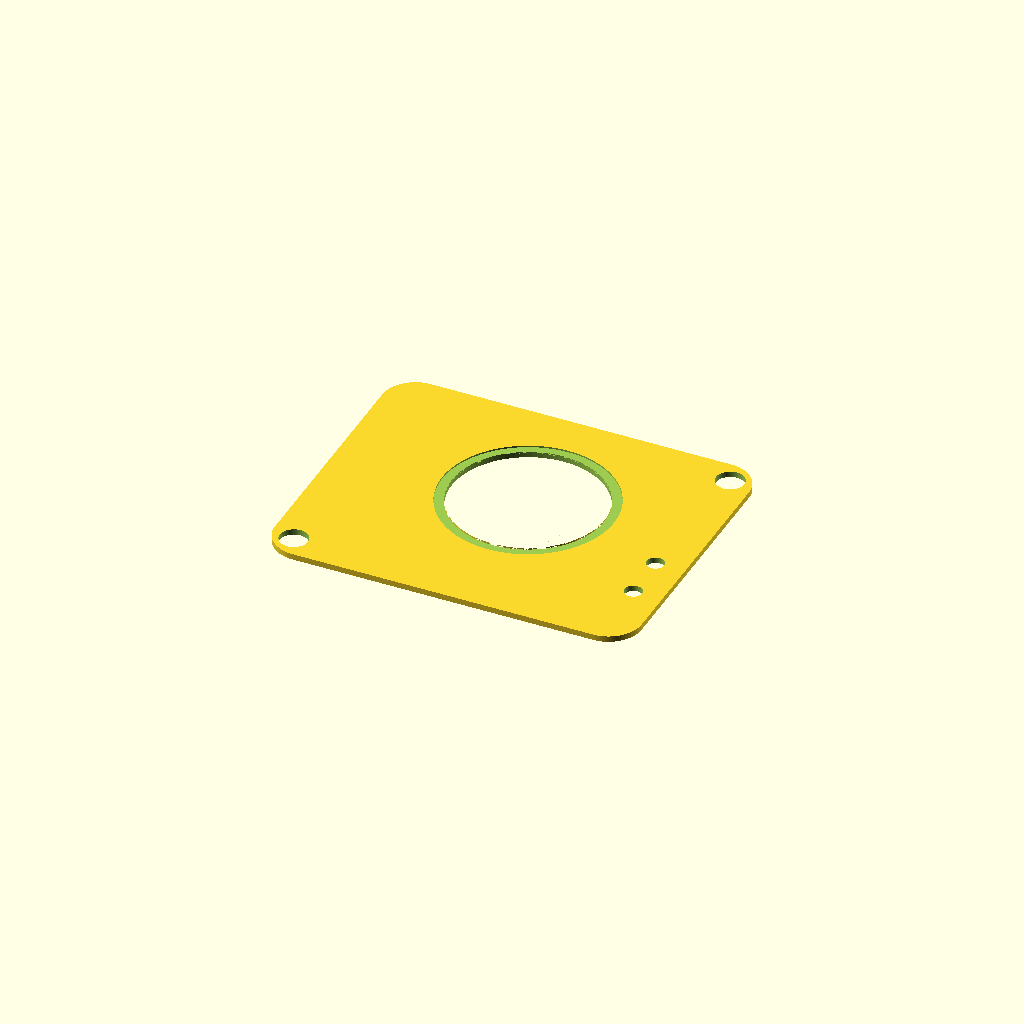
Cell 1 — every parameter at its default value.
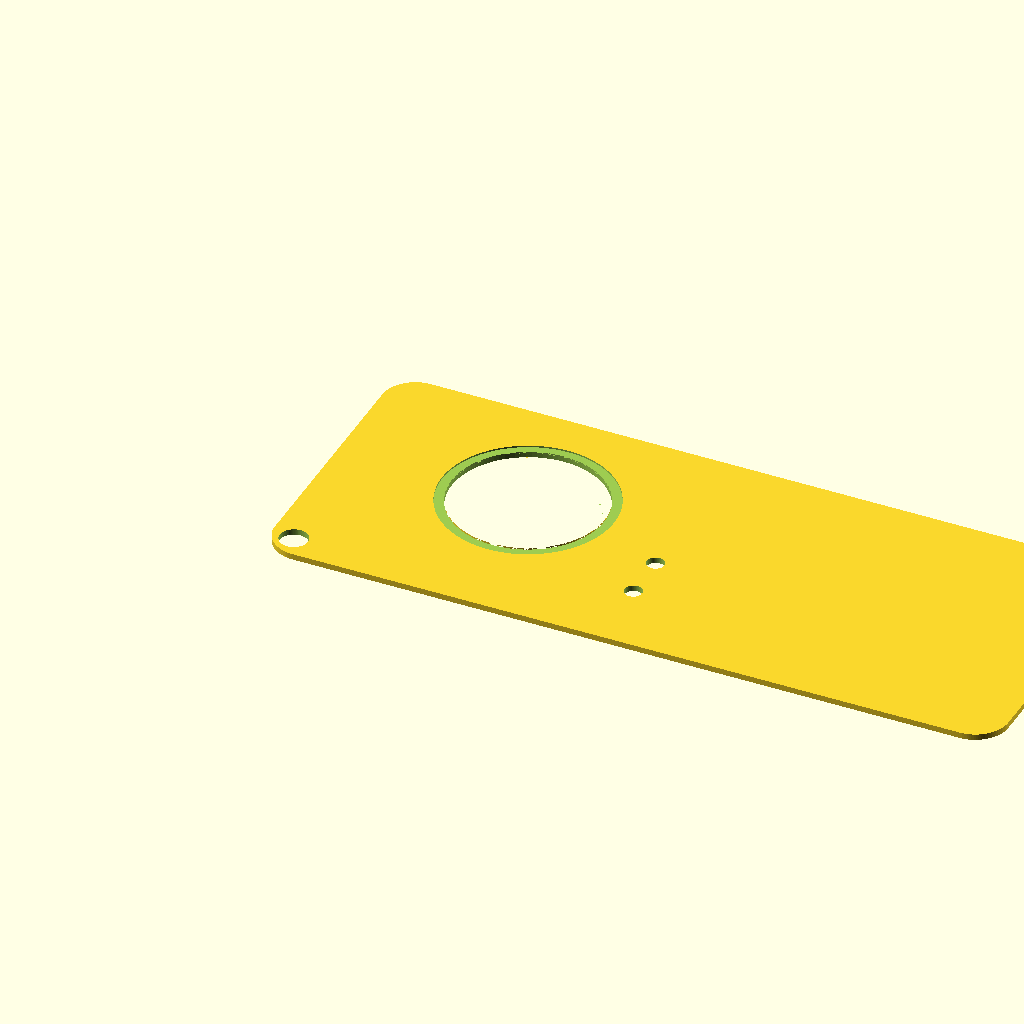
Cell 2: outer_x = 188 (everything else at default).
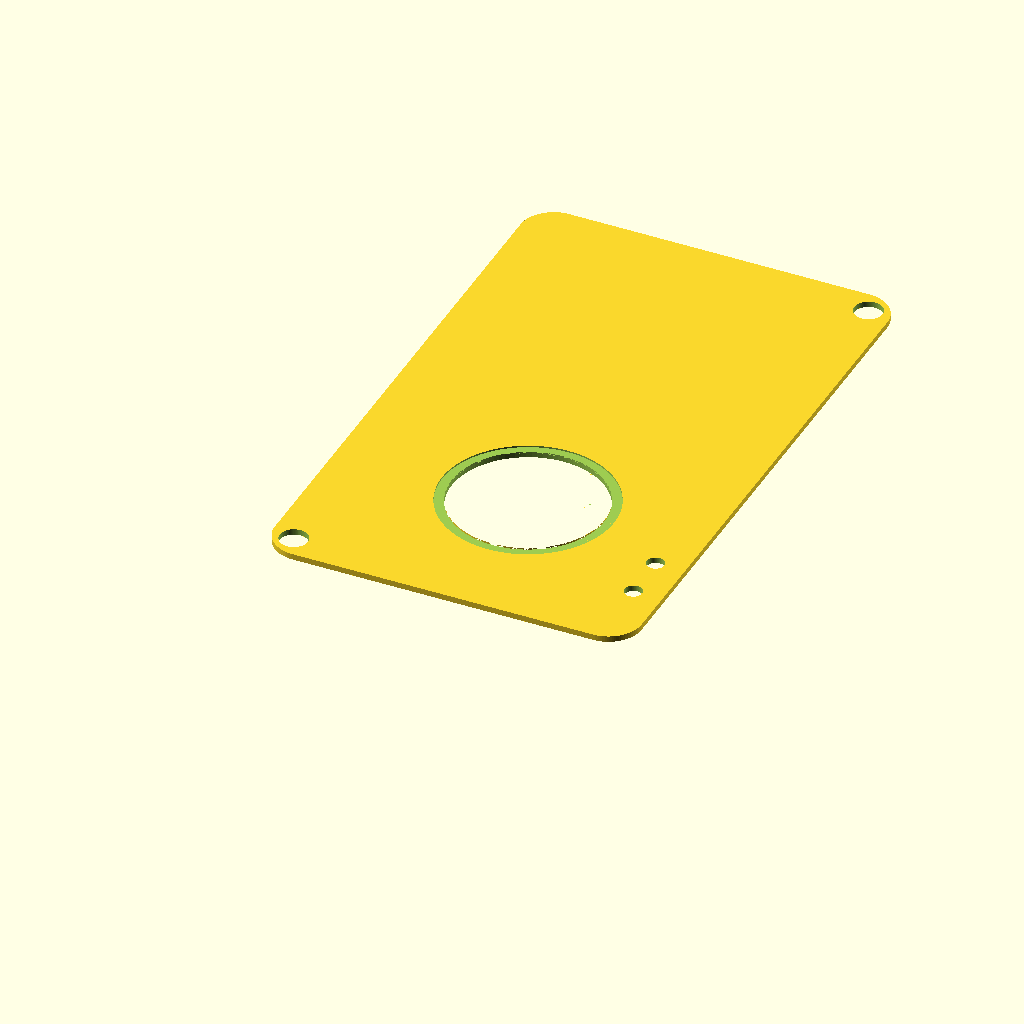
Cell 3 — outer_y set to 152, the other parameters unchanged.
All cells are drawn from one camera (rotation 55°, 0°, 25°, orthographic, colour scheme Cornfield), so only the parameter changes between them.
The OpenSCAD source (mechanical/supaclock_v4_faceplate.scad):
// =============================================================================
// SupaClock V4 - Faceplate (skin intercambiable, plug-and-play)
//
// Fork del V3 con:
//   - Ventana display CIRCULAR Ø39 + anillo bezel (recess 0.4 mm en cara sup)
//   - 2 agujeros verticales para stems de botones top-press
//   - Envelope achicado (90x74) heredado del top_case v4
//   - Style classic: r_marks subido de 19 -> 21 para separar del bezel
//   - Style sport: text size 3.0 -> 2.5 (respira mejor)
//
// Estilos: minimal | classic | sport
// Retention:  magnetic | snap
//
// Coords case-local. Z=0 = cara inferior del faceplate (apoya sobre techo
// del core a Z_abs = H_total = 18). Z=1.5 = cara exterior superior.
// =============================================================================

$fn = 96;
eps = 0.01;

// ============================ PARAMETROS PRINCIPALES =========================
retention = "magnetic";    // "magnetic" | "snap"
style     = "minimal";     // "minimal" | "classic" | "sport"
// =============================================================================

// ---------------------------- DIMENSIONES BASE -------------------------------
outer_x        = 94.0;    // V3: 98, V4-a: 90
outer_y        = 76.0;    // V3: 79, V4-a: 74
r_vert         = 12.0;
r_chamfer      = 1.5;
taper          = 2.0;
H_total        = 18.0;    // V3: 17
pcb_off_x      = 4.5;     // V3: 6.5, V4-a: 2.5
pcb_off_y      = 4.5;     // V3: 6.0, V4-a: 3.5
grosor_pared   = 2.0;

faceplate_slab    = 1.5;
retention_h       = 3.0;
faceplate_total_z = faceplate_slab + 0.5;

// V4: r_face debe matchear la cara superior del top_case (que es mas chica que
// la base por el taper + chamfer). En V3 esto usaba r_vert - taper = 10 pero
// eso ignora el chamfer sphere, por eso el faceplate quedaba mas grande que
// el top. Correccion: r_face = r_vert - r_chamfer - taper = 8.5.
r_face = r_vert - r_chamfer - taper;   // = 8.5 mm (V3: 10)

// ---------------------- DISPLAY (Waveshare 1.28") ----------------------------
display_pos      = [44.28, 38.5];
disp_module_d    = 39.0;
bezel_extra_v4   = 2.5;    // anillo bezel de 2.5 mm alrededor del Ø39
bezel_depth      = 0.4;

// ---------------------- BOTONES TOP-PRESS ------------------------------------
btn_positions  = [
    [82.05, 15.375],
    [81.95, 27.875]
];
btn_hole_d_top = 4.5;

// ---------------------- RETENTION --------------------------------------------
ret_inset     = 6.0;
ret_positions = [
    [ret_inset,             ret_inset],            // SW - iman
    [outer_x - ret_inset,   ret_inset],            // SE - limpio
    [ret_inset,             outer_y - ret_inset],  // NW - limpio
    [outer_x - ret_inset,   outer_y - ret_inset]   // NE - iman
];
ret_is_magnet = [true, false, false, true];

guide_pin_d   = 2.0;
guide_pin_h   = 3.0;

snap_w        = 3.8;
snap_h        = 1.2;
snap_len      = 5.0;
snap_hook     = 0.4;

magnet_hole_d = 7.2;
magnet_hole_h = 1.6;

// =============================================================================
// FORMA EXTERIOR
// =============================================================================

module faceplate_slab() {
    hull() {
        for (x = [r_face, outer_x - r_face],
             y = [r_face, outer_y - r_face])
            translate([x, y, 0])
                cylinder(h = faceplate_slab, r = r_face);
    }
}

// =============================================================================
// VENTANA DISPLAY (circular) + BEZEL COSMETICO (anillo)
// =============================================================================

module display_window_cut() {
    cx = display_pos[0] + pcb_off_x;
    cy = display_pos[1] + pcb_off_y;
    translate([cx, cy, -eps])
        cylinder(h = faceplate_slab + 2 * eps, d = disp_module_d);
}

module display_bezel_recess() {
    // Anillo (Ø_module + 2*bezel_extra) menos disco (Ø_module) recessed
    // 0.4 mm en la cara SUPERIOR alrededor de la ventana.
    cx = display_pos[0] + pcb_off_x;
    cy = display_pos[1] + pcb_off_y;
    translate([cx, cy, faceplate_slab - bezel_depth])
        difference() {
            cylinder(h = bezel_depth + eps, d = disp_module_d + 2 * bezel_extra_v4);
            translate([0, 0, -eps])
                cylinder(h = bezel_depth + 3 * eps, d = disp_module_d);
        }
}

// =============================================================================
// BUTTON HOLES top (Z pasante del slab)
// =============================================================================

module btn_hole_face(pos) {
    px = pos[0] + pcb_off_x;
    py = pos[1] + pcb_off_y;
    translate([px, py, -eps])
        cylinder(h = faceplate_slab + 2 * eps, d = btn_hole_d_top);
}

// =============================================================================
// DECORACION segun STYLE
// =============================================================================

module style_classic_marks() {
    // 12 marcas horarias circulares Ø1 mm grabadas 0.3 mm
    // V4: r_marks subido 19 -> 21 para separar del bezel Ø(39+5)/2 = 22
    cx = display_pos[0] + pcb_off_x;
    cy = display_pos[1] + pcb_off_y;
    r_marks = 21.0;   // V3: 19.0
    for (i = [0 : 11]) {
        ang = i * 30;
        x = cx + r_marks * cos(ang);
        y = cy + r_marks * sin(ang);
        translate([x, y, faceplate_slab - 0.3])
            cylinder(h = 0.3 + eps, d = 1.0);
    }
}

module style_sport_numerals() {
    // Numerales 5/15/25/35/45/55 en relieve negativo
    // V4: r_num subido 21 -> 22.5, text size 3.0 -> 2.5
    cx = display_pos[0] + pcb_off_x;
    cy = display_pos[1] + pcb_off_y;
    r_num = 22.5;   // V3: 21.0
    labels = ["55", "5", "15", "25", "35", "45"];
    for (i = [0 : 5]) {
        ang = 60 + i * 60;
        x = cx + r_num * cos(ang);
        y = cy + r_num * sin(ang);
        translate([x, y, faceplate_slab - 0.4])
            linear_extrude(height = 0.4 + eps)
                text(labels[i], size = 2.5, halign = "center", valign = "center",
                     font = "Liberation Sans:style=Bold");
    }
}

// =============================================================================
// RETENTION FEATURES
// =============================================================================

module snap_cantilever(pos) {
    dir_x = (pos[0] < outer_x / 2) ? 1 : -1;
    translate([pos[0] - snap_w / 2,
               pos[1] - snap_w / 2,
               -snap_len])
        cube([snap_w, snap_w, snap_len + eps]);
    translate([pos[0] - snap_w / 2 - snap_hook * (dir_x < 0 ? 1 : 0),
               pos[1] - snap_w / 2,
               -snap_len + 0.5])
        cube([snap_w + snap_hook, snap_w, 0.6]);
}

module magnet_pocket(pos) {
    translate([pos[0], pos[1], -eps])
        cylinder(h = magnet_hole_h + eps, d = magnet_hole_d);
}

module retention_features() {
    if (retention == "snap") {
        for (pos = ret_positions) snap_cantilever(pos);
    }
}

module retention_holes_in_slab() {
    if (retention == "magnetic") {
        for (i = [0 : len(ret_positions) - 1]) {
            if (ret_is_magnet[i]) magnet_pocket(ret_positions[i]);
        }
    }
}

// =============================================================================
// CONSTRUCCION
// =============================================================================

union() {
    difference() {
        faceplate_slab();
        display_window_cut();
        display_bezel_recess();
        for (b = btn_positions) btn_hole_face(b);
        if (style == "classic") style_classic_marks();
        if (style == "sport")   style_sport_numerals();
        retention_holes_in_slab();
    }
    retention_features();
}
Customizer parameters (derived from the source; name, type, default, range or options):
eps: number, default 0.01
retention: string, default "magnetic"
style: string, default "minimal"
outer_x: number, default 94
outer_y: number, default 76
r_vert: number, default 12
r_chamfer: number, default 1.5
taper: number, default 2
H_total: number, default 18
pcb_off_x: number, default 4.5
pcb_off_y: number, default 4.5
grosor_pared: number, default 2
faceplate_slab: number, default 1.5
retention_h: number, default 3
display_pos: vector, default [44.28, 38.5]
disp_module_d: number, default 39
bezel_extra_v4: number, default 2.5
bezel_depth: number, default 0.4
btn_hole_d_top: number, default 4.5
ret_inset: number, default 6
guide_pin_d: number, default 2
guide_pin_h: number, default 3
snap_w: number, default 3.8
snap_h: number, default 1.2
snap_len: number, default 5
snap_hook: number, default 0.4
magnet_hole_d: number, default 7.2
magnet_hole_h: number, default 1.6
